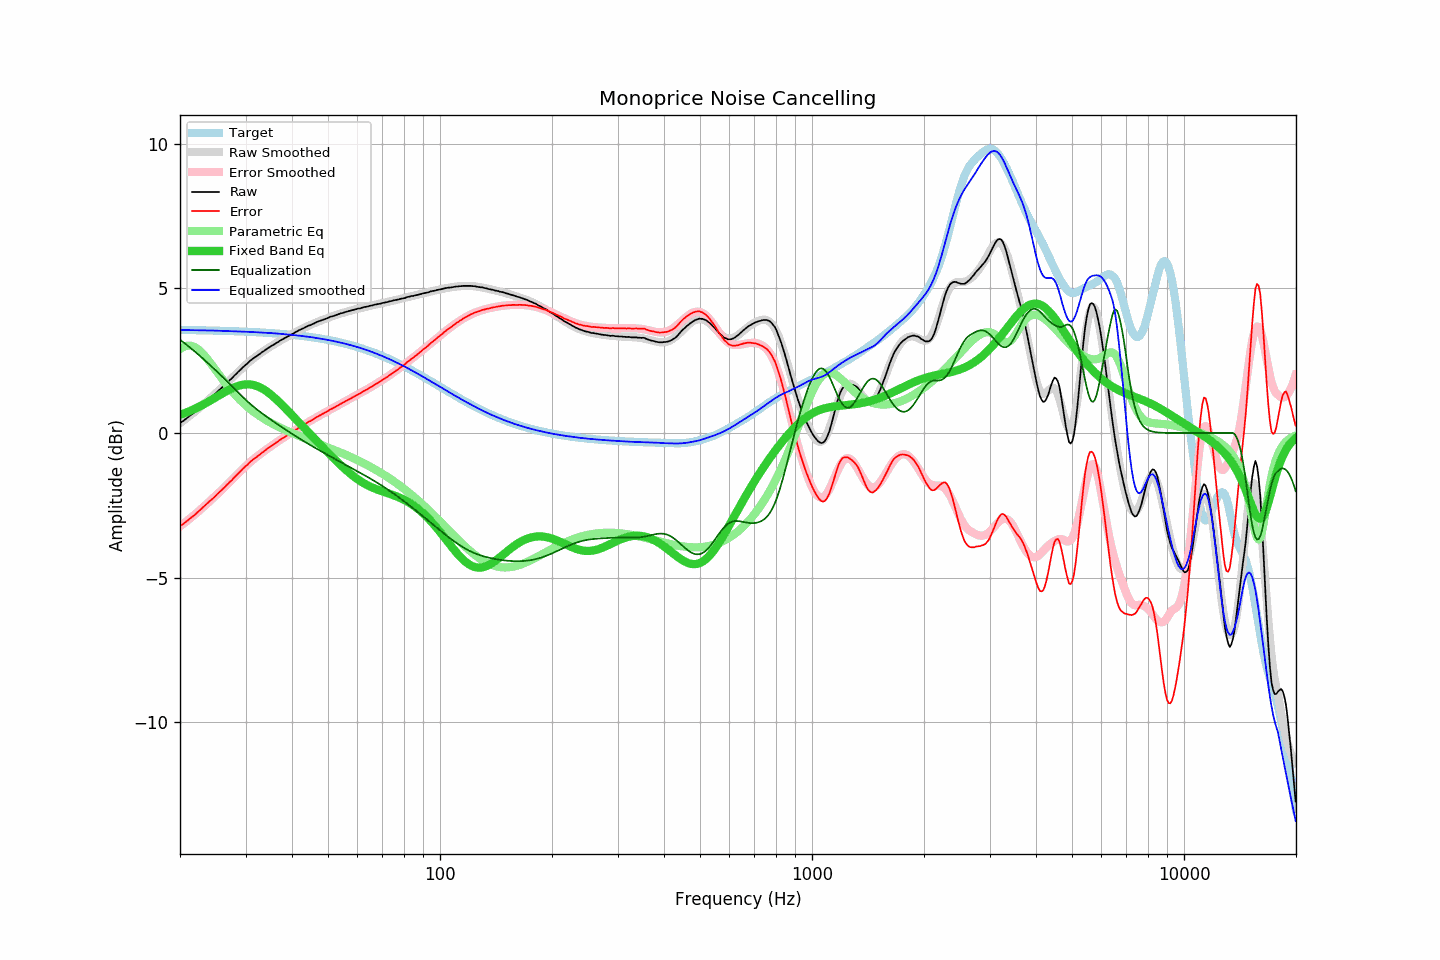

The table this chart was drawn from, first rows:
frequency, raw, error, smoothed, error_smoothed, equalization, parametric_eq, equalized_raw, equalized_smoothed, target
20.00, 0.34, -3.22, 0.34, -3.22, 3.22, 0.63, 3.57, 3.56, 3.56
20.20, 0.38, -3.18, 0.38, -3.18, 3.18, 0.65, 3.57, 3.56, 3.56
20.40, 0.41, -3.15, 0.42, -3.14, 3.14, 0.67, 3.55, 3.56, 3.56
20.61, 0.46, -3.10, 0.46, -3.10, 3.10, 0.69, 3.56, 3.56, 3.56
20.81, 0.50, -3.05, 0.50, -3.05, 3.05, 0.71, 3.56, 3.56, 3.56
21.02, 0.54, -3.01, 0.55, -3.01, 3.01, 0.73, 3.55, 3.56, 3.56
21.23, 0.59, -2.96, 0.59, -2.96, 2.96, 0.76, 3.56, 3.56, 3.56
21.44, 0.63, -2.92, 0.64, -2.92, 2.92, 0.78, 3.55, 3.55, 3.56
21.66, 0.67, -2.88, 0.68, -2.87, 2.87, 0.81, 3.55, 3.55, 3.55
21.87, 0.71, -2.84, 0.73, -2.83, 2.83, 0.83, 3.54, 3.55, 3.55
22.09, 0.76, -2.79, 0.77, -2.78, 2.78, 0.86, 3.54, 3.55, 3.55
22.31, 0.81, -2.74, 0.82, -2.73, 2.73, 0.88, 3.55, 3.55, 3.55
22.54, 0.86, -2.69, 0.86, -2.68, 2.68, 0.91, 3.55, 3.55, 3.55
22.76, 0.91, -2.63, 0.91, -2.63, 2.63, 0.94, 3.55, 3.55, 3.55
22.99, 0.96, -2.58, 0.96, -2.58, 2.58, 0.97, 3.55, 3.55, 3.55
23.22, 1.01, -2.53, 1.01, -2.54, 2.54, 1.00, 3.55, 3.55, 3.55
23.45, 1.06, -2.48, 1.06, -2.48, 2.48, 1.03, 3.55, 3.54, 3.55
23.69, 1.11, -2.43, 1.11, -2.43, 2.43, 1.06, 3.55, 3.54, 3.54
23.92, 1.16, -2.38, 1.16, -2.38, 2.38, 1.09, 3.55, 3.54, 3.54
24.16, 1.21, -2.33, 1.21, -2.33, 2.33, 1.13, 3.55, 3.54, 3.54
24.40, 1.25, -2.29, 1.26, -2.28, 2.28, 1.16, 3.54, 3.54, 3.54
24.65, 1.30, -2.24, 1.31, -2.23, 2.23, 1.19, 3.53, 3.54, 3.54
24.89, 1.35, -2.18, 1.36, -2.18, 2.18, 1.22, 3.53, 3.54, 3.54
25.14, 1.41, -2.12, 1.41, -2.12, 2.12, 1.26, 3.54, 3.54, 3.54
25.39, 1.46, -2.07, 1.46, -2.07, 2.07, 1.29, 3.54, 3.53, 3.53
25.65, 1.51, -2.02, 1.51, -2.02, 2.02, 1.32, 3.53, 3.53, 3.53
25.91, 1.56, -1.97, 1.56, -1.97, 1.97, 1.35, 3.53, 3.53, 3.53
26.16, 1.61, -1.91, 1.62, -1.91, 1.91, 1.39, 3.53, 3.53, 3.53
26.43, 1.66, -1.86, 1.67, -1.86, 1.86, 1.42, 3.52, 3.53, 3.53
26.69, 1.72, -1.80, 1.72, -1.80, 1.80, 1.45, 3.53, 3.52, 3.53
26.96, 1.77, -1.75, 1.78, -1.75, 1.75, 1.48, 3.52, 3.52, 3.52
27.23, 1.83, -1.69, 1.83, -1.69, 1.69, 1.51, 3.53, 3.52, 3.52
27.50, 1.87, -1.65, 1.88, -1.64, 1.64, 1.53, 3.51, 3.52, 3.52
27.77, 1.93, -1.58, 1.94, -1.58, 1.58, 1.56, 3.51, 3.52, 3.52
28.05, 1.99, -1.52, 1.99, -1.52, 1.52, 1.58, 3.52, 3.51, 3.52
28.33, 2.04, -1.47, 2.05, -1.47, 1.47, 1.60, 3.51, 3.51, 3.51
28.62, 2.10, -1.41, 2.10, -1.41, 1.41, 1.62, 3.51, 3.51, 3.51
28.90, 2.15, -1.36, 2.16, -1.36, 1.36, 1.64, 3.51, 3.51, 3.51
29.19, 2.20, -1.30, 2.21, -1.30, 1.30, 1.66, 3.50, 3.51, 3.51
29.48, 2.26, -1.24, 2.26, -1.25, 1.25, 1.67, 3.51, 3.51, 3.51
29.78, 2.31, -1.19, 2.31, -1.19, 1.19, 1.68, 3.51, 3.50, 3.50
30.08, 2.36, -1.14, 2.36, -1.14, 1.14, 1.68, 3.50, 3.50, 3.50
30.38, 2.40, -1.10, 2.41, -1.09, 1.09, 1.68, 3.49, 3.50, 3.50
30.68, 2.46, -1.03, 2.46, -1.04, 1.04, 1.68, 3.50, 3.50, 3.50
30.99, 2.51, -0.98, 2.50, -0.99, 0.99, 1.68, 3.50, 3.49, 3.49
31.30, 2.55, -0.94, 2.55, -0.94, 0.94, 1.67, 3.50, 3.49, 3.49
31.61, 2.59, -0.89, 2.59, -0.90, 0.90, 1.65, 3.49, 3.49, 3.49
31.93, 2.63, -0.85, 2.63, -0.85, 0.85, 1.64, 3.48, 3.48, 3.48
32.24, 2.66, -0.82, 2.67, -0.81, 0.81, 1.62, 3.47, 3.48, 3.48
32.57, 2.71, -0.77, 2.71, -0.76, 0.76, 1.60, 3.48, 3.48, 3.48
32.89, 2.74, -0.73, 2.75, -0.72, 0.72, 1.57, 3.47, 3.47, 3.48
33.22, 2.79, -0.68, 2.79, -0.68, 0.68, 1.54, 3.47, 3.47, 3.47
33.55, 2.82, -0.64, 2.83, -0.64, 0.64, 1.51, 3.46, 3.47, 3.47
33.89, 2.86, -0.60, 2.87, -0.60, 0.60, 1.47, 3.46, 3.46, 3.47
34.23, 2.90, -0.56, 2.90, -0.56, 0.56, 1.43, 3.46, 3.46, 3.46
34.57, 2.94, -0.51, 2.94, -0.52, 0.52, 1.39, 3.46, 3.46, 3.46
34.92, 2.97, -0.48, 2.97, -0.48, 0.48, 1.35, 3.45, 3.45, 3.45
35.27, 3.01, -0.44, 3.01, -0.44, 0.44, 1.31, 3.45, 3.45, 3.45
35.62, 3.04, -0.40, 3.05, -0.40, 0.40, 1.26, 3.45, 3.45, 3.45
35.97, 3.07, -0.37, 3.08, -0.36, 0.36, 1.21, 3.44, 3.44, 3.44
... 635 more rows
